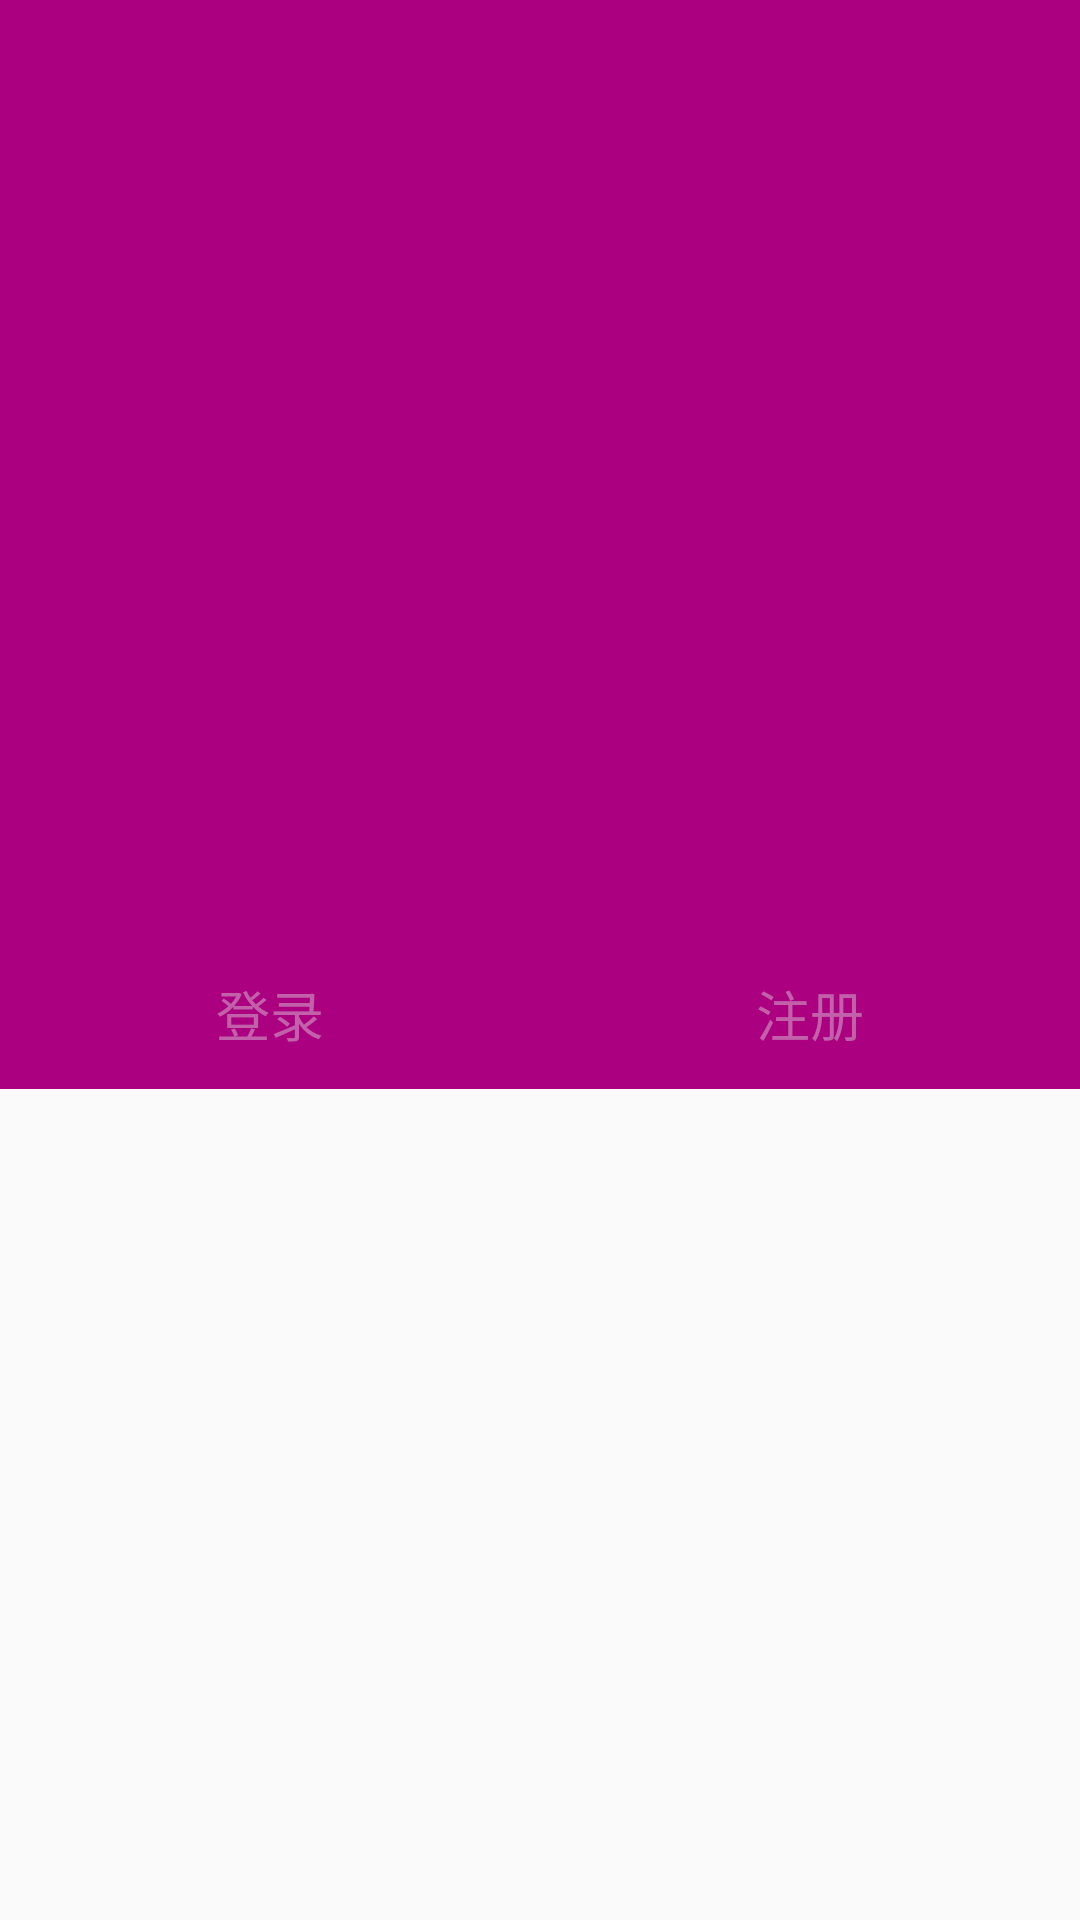

Reconstruct the res/layout file that produces this screen, plus the resources it refers to.
<!-- AndroidManifest.xml: application theme AppTheme -->
<!-- res/layout/activity_login.xml -->
<?xml version="1.0" encoding="utf-8"?>

<LinearLayout xmlns:android="http://schemas.android.com/apk/res/android"
    xmlns:tools="http://schemas.android.com/tools"
    android:layout_width="match_parent"
    android:layout_height="match_parent"
    android:orientation="vertical"
    tools:context="chinanurse.cn.nurse.LoginActivity">

    <RelativeLayout
        android:layout_width="match_parent"
        android:layout_height="363dp"
        android:background="#AB0080">

        <ImageView
            android:layout_width="157dp"
            android:layout_height="155dp"
            android:layout_centerInParent="true"
            android:src="@mipmap/mlogo" />

        <RadioGroup
            android:id="@+id/login_radio"
            android:layout_width="match_parent"
            android:layout_height="50dp"
            android:layout_alignParentBottom="true"
            android:gravity="center"
            android:orientation="horizontal">

            <RadioButton
                android:id="@+id/login_mlogin"
                style="@style/login_text"
                android:text="登录"></RadioButton>

            <RadioButton
                android:id="@+id/login_mregist"
                style="@style/login_text"
                android:text="注册"></RadioButton>
        </RadioGroup>
    </RelativeLayout>

    <FrameLayout
        android:id="@+id/login_frag"
        android:layout_width="match_parent"
        android:layout_height="match_parent"></FrameLayout>
</LinearLayout>
<!-- resources referenced by this layout -->
<resources>
  <style name="login_text">
          <item name="android:layout_width">0dp</item>
          <item name="android:layout_height">wrap_content</item>
          <item name="android:layout_weight">1</item>
          <item name="android:textColor">@drawable/login_textcolor</item>
          <item name="android:textSize">18sp</item>
          <item name="android:gravity">center</item>
          <item name="android:button">@null</item>
      </style>
  <style name="AppTheme" parent="Theme.AppCompat.Light.NoActionBar">
          
          <item name="colorPrimary">@color/colorPrimary</item>
          <item name="colorPrimaryDark">@color/colorPrimaryDark</item>
          <item name="colorAccent">@color/colorAccent</item>
      </style>
  <!-- drawable login_textcolor (drawable) -->
  <?xml version="1.0" encoding="utf-8"?>
  
  <selector xmlns:android="http://schemas.android.com/apk/res/android">
      <item android:state_checked="true" android:color="#ffffff"></item>
      <item android:color="#C261AA"></item>
  </selector>
  <color name="colorPrimary">#FFFFFF</color>
  <color name="colorPrimaryDark">#FFFFFF</color>
  <color name="colorAccent">#FFFFFF</color>
</resources>
